Labelled photos from "dataset_main", an image-classification folder in Markelowww/diplom. The possible labels are: AMD, CSR, DME, ERM.

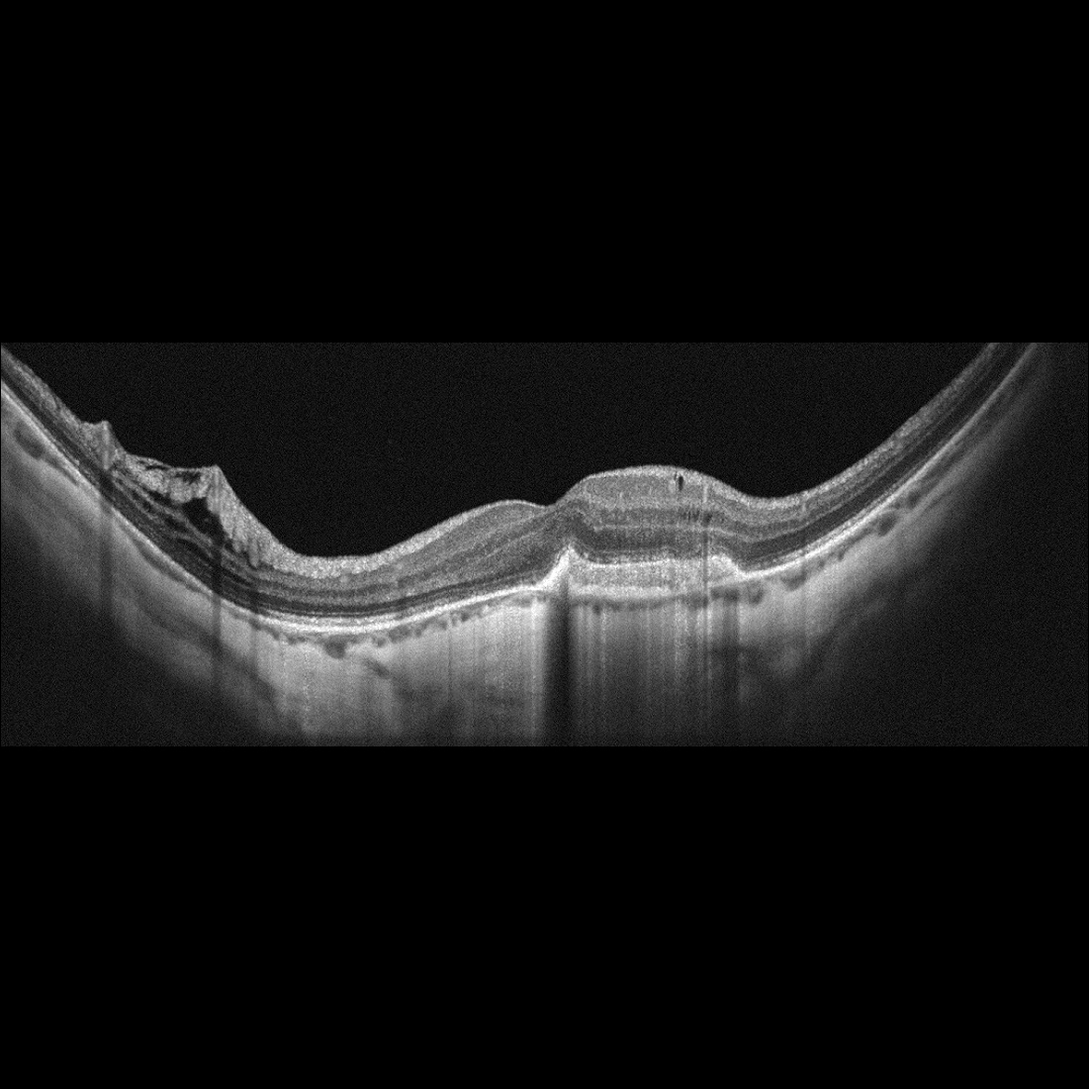
Label: AMD

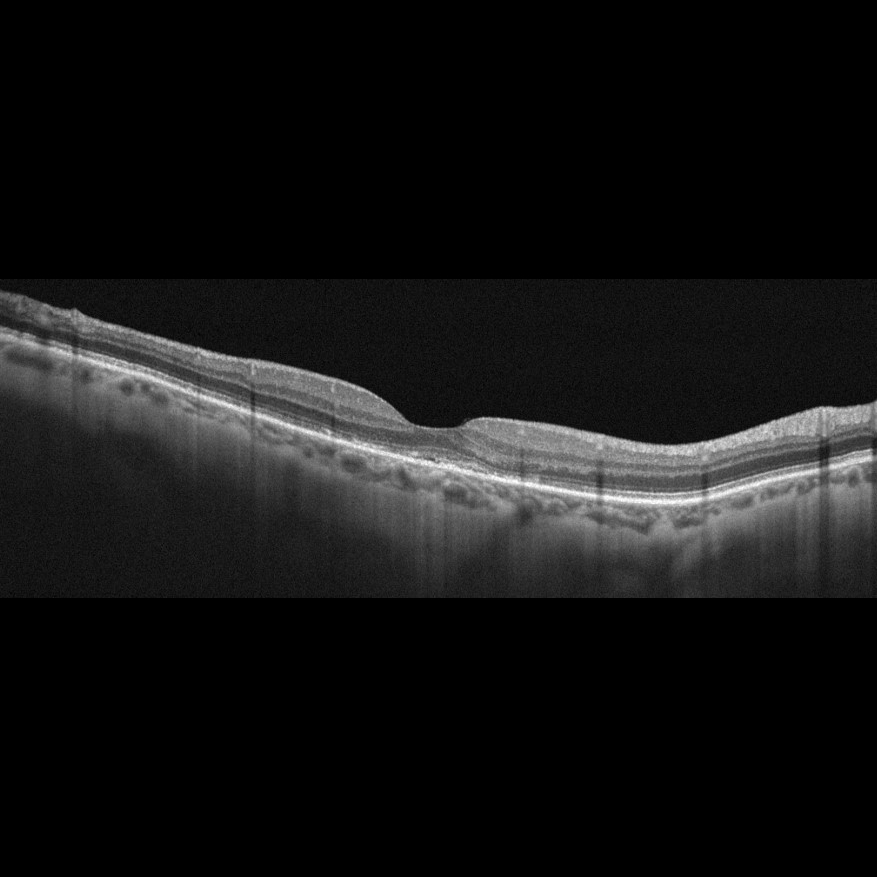
Label: AMD

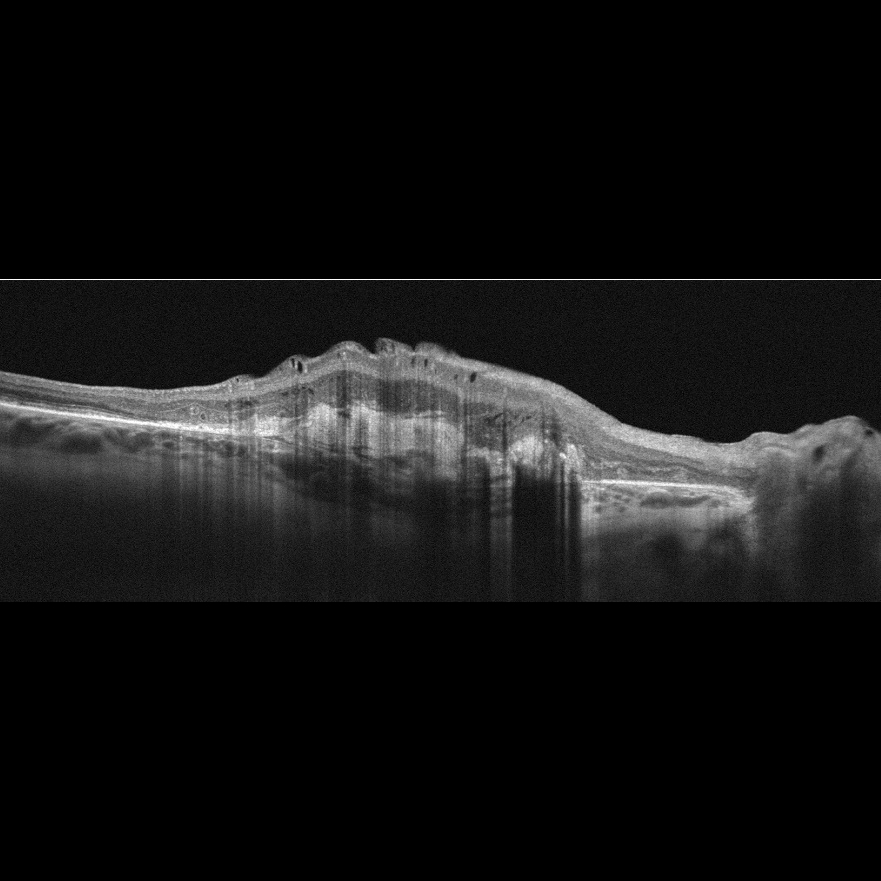
Label: AMD

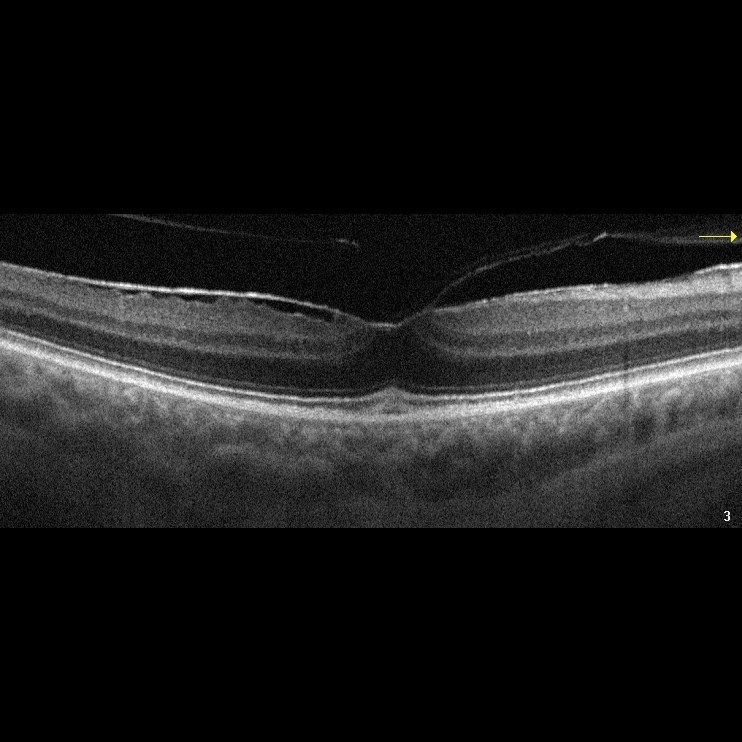
Label: ERM

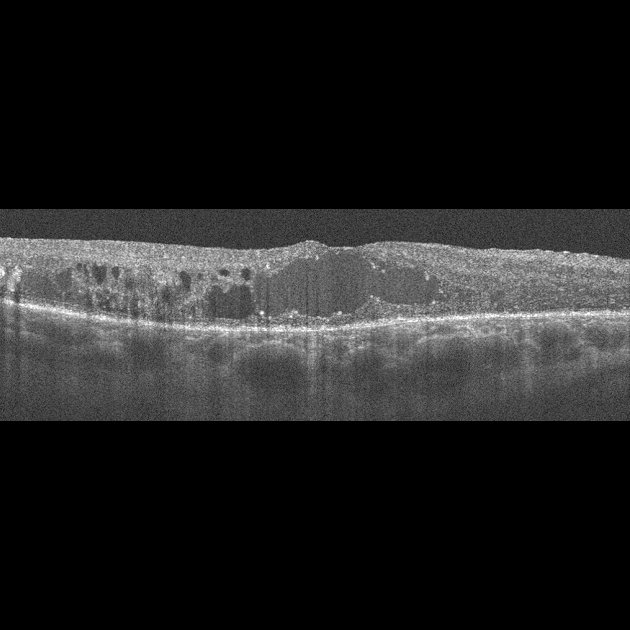
Label: DME

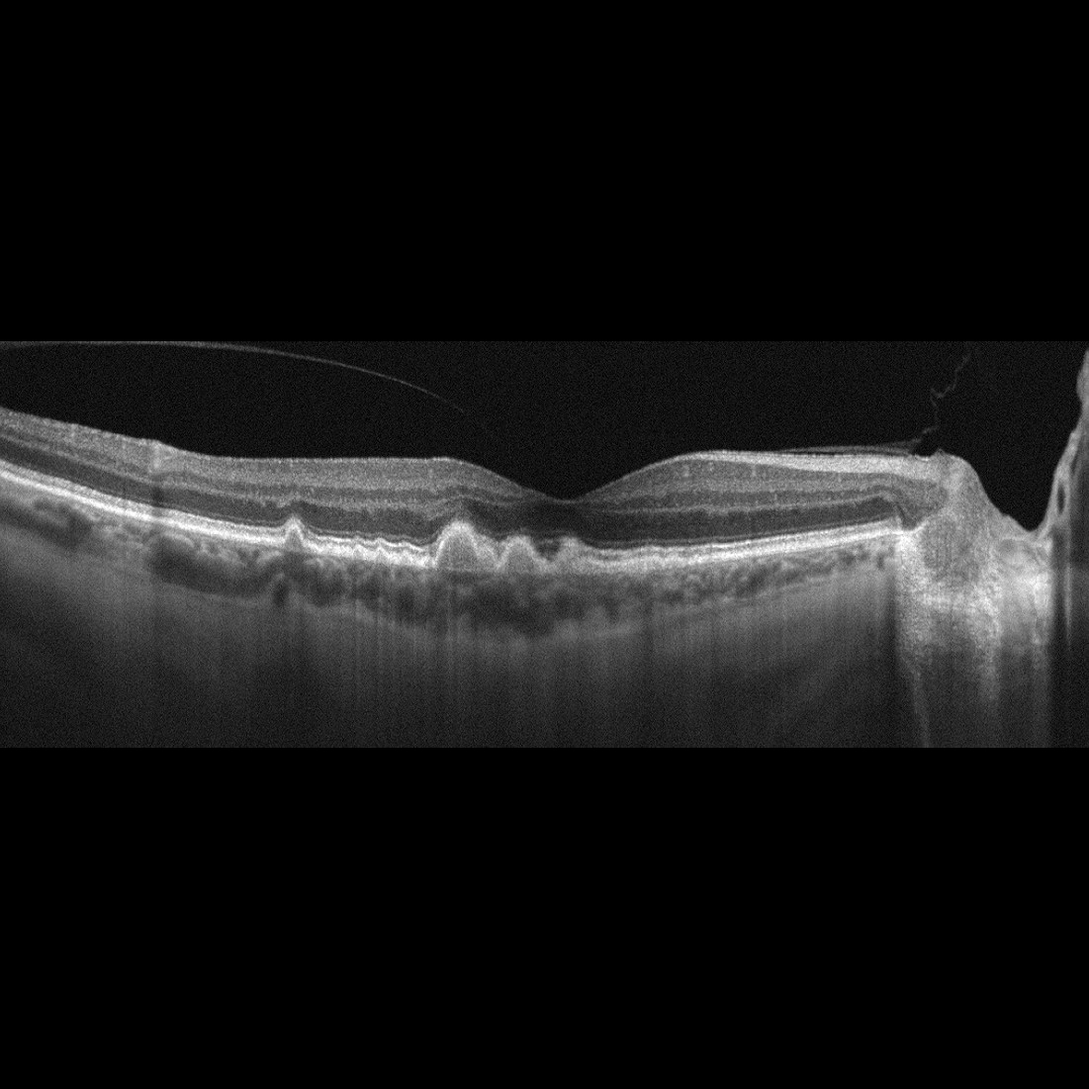
Label: AMD
